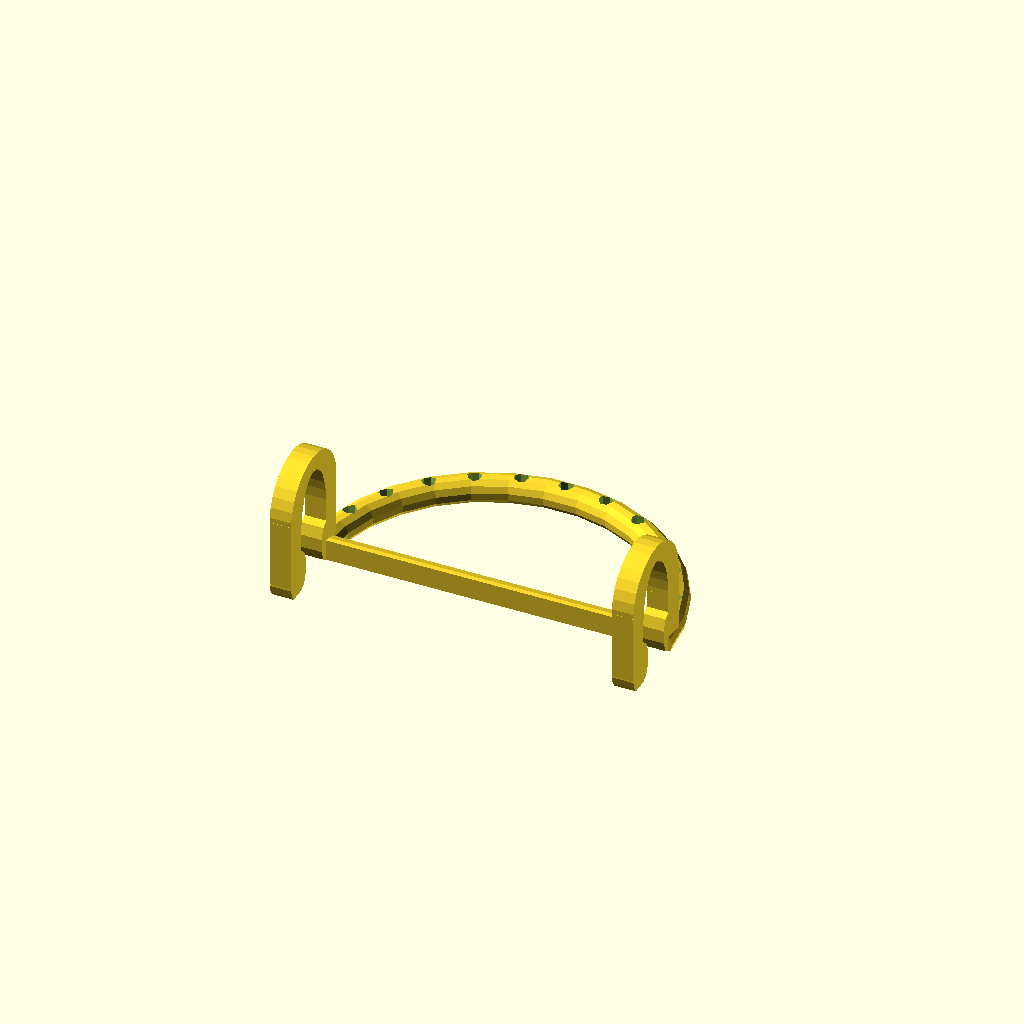
Cell 1: the model at its default parameters.
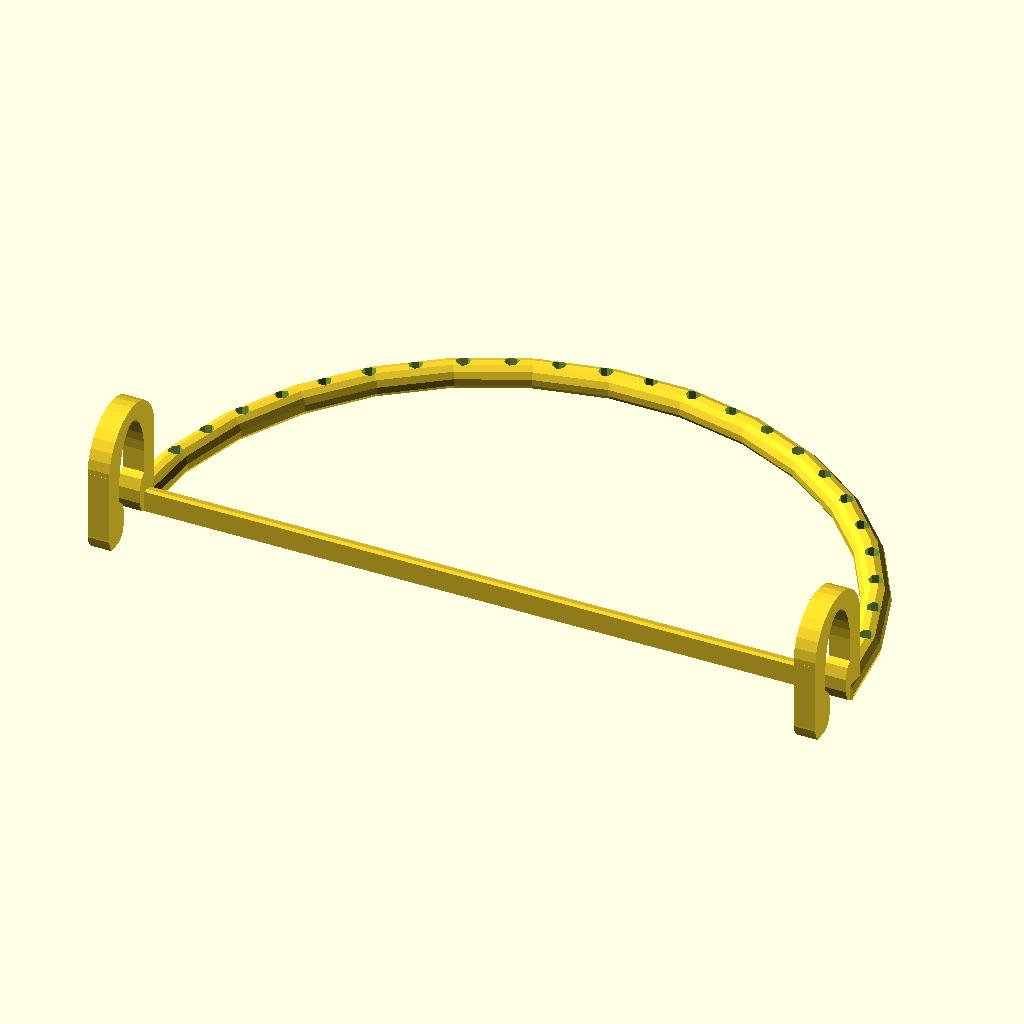
Cell 2 — cl set to 520, the other parameters unchanged.
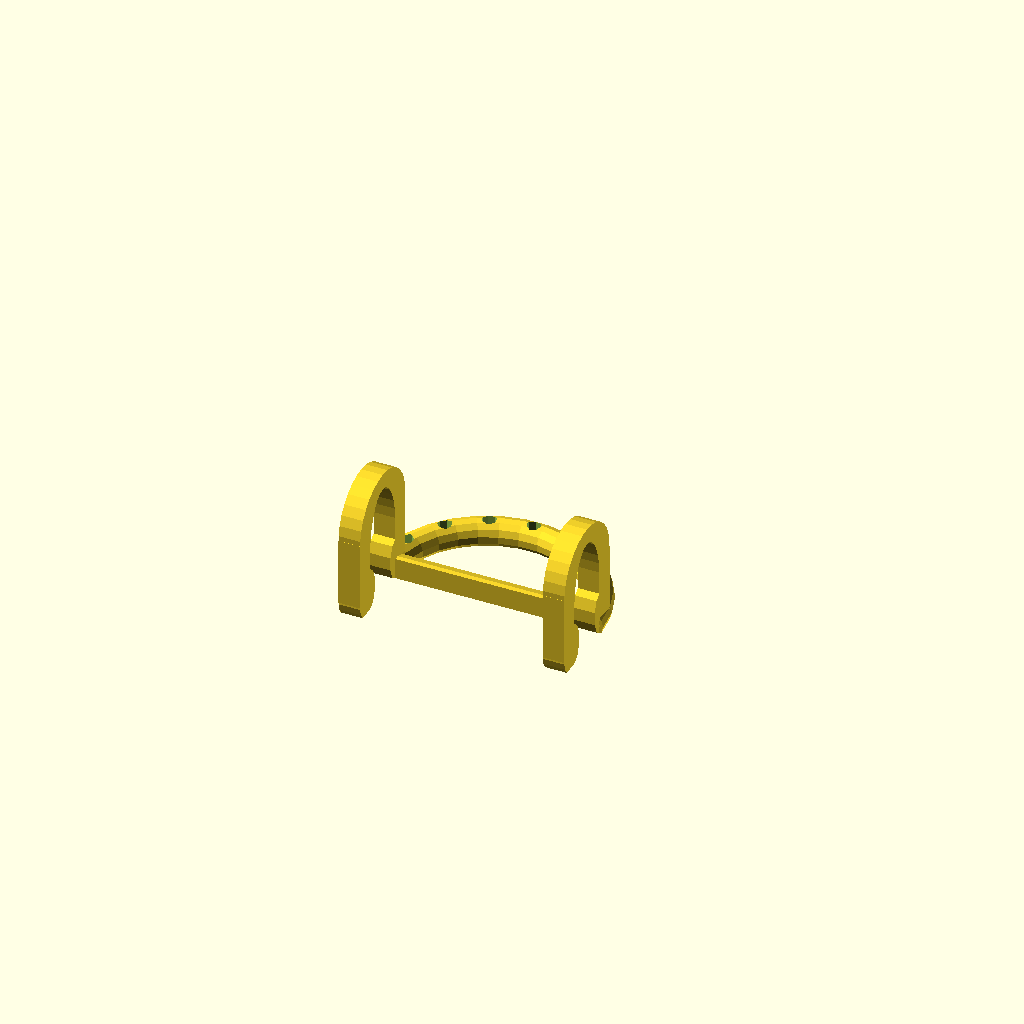
Cell 3: pi = 6.283185307179586 (everything else at default).
One fixed orthographic camera (rotation 55°, 0°, 25°; colour scheme Cornfield) for every cell.
The OpenSCAD source (magnet_bag_holder/bag_holder.scad):
//
//  Copyright (C) 14-04-2012 Jasper den Ouden.
//
//  This is free software: you can redistribute it and/or modify
//  it under the terms of the GNU General Public License as published
//  by the Free Software Foundation, either version 3 of the License, or
//  (at your option) any later version.
//

//Note: only really suitable for mh<t;

use<../lib/rounded_box.scad>

cl= 260; //circumference.

pi=3.141592653589793;
r= cl/(2+pi);

echo(2*r);

fd = 25; //Distance between 'feature-adding holes'
fr = 2;

t= 6;   //Thickness of walls.

//Negative radius for no magnets.
mr = -9;   //Radius of embedded magnets.(Get it right!)
mh = -t; //.. height

//Negative thickness for no clamp.
ct = 15; //clamped thickness. 
cd = 3; //Clamp distance
ch  = 50; //Clamp height.

h = max(2*mr+t/2, 2*t); //Calculated height

inf=2*(h+r);

skimmer=true;

module magnet_hole()
{   rotate([90,0]) translate([0,h/2,-mh]) cylinder(r=mr,h=2*mh); }

module feature_hole()
{
    translate([0,r-t/2]) cylinder(r=fr, h=3*h);
//    translate([0,r-2*t,h+1.2*t]) rotate([-90,0]) 
//        scale([1/8,h/(4*fd)]) cylinder(r=fd, h=3*h);
}

module clamp()
{
    cw = ct+2*t;
    rotate([0,-90]) linear_extrude(height=t)
    {
        difference()
        {   union()
            {   translate([2*t/3,0]) square([ch-cw-2*t/3,cw]);
                translate([0,t]) square([ch-cw,cw-2*t]);
                translate([2*t/3,t]) circle(t);
                translate([2*t/3,cw-t]) circle(t);
                translate([ch-cw,cw/2]) scale([1,1]) circle(cw/2);
            }
            translate([-inf,0]) square(2*[inf,inf], center=true);
            translate([0,cw/2]) 
            {   square([2*(ch-2*ct-t/2),ct], center=true);
                translate([ch-2*ct-t/2,0]) scale([1,1/2]) circle(ct);
            }
        }
        translate([2*cd,(cw-ct)/2]) scale([2,1])
        {   circle(cd);
            translate([0,ct]) circle(cd);
        }
    }
}

module bag_holder()
{

//2*r^2 *(1-cos(da)) = fd^2
// 1-cos(da) = (fd/r)^2/2
    da = acos(1-fd*fd/(2*r*r));
    intersection()
    {   difference()
        {   translate([0,0,t/3]) union()
            {   if( mr>0 )
                {   rotate([-90,0]) translate([0,t/3-h/2]) cylinder(r=mr+t/2,h=t);
                    translate([0,t/2,h/2-t/3])
                    {   rotate([0,-45]) translate([mr,0,-sqrt(2)*h]) 
                            cylinder(r=t/2,h=sqrt(2)*h);
                        rotate([0,225]) translate([mr,0]) 
                            cylinder(r=t/2,h=sqrt(2)*h);
                    }
                }
                translate([t/2-r,0]) rotate([0,90])  
                    scale([1,3/2]) cylinder(r=2*t/3,h=2*r-t);
                rotate_extrude() translate([r-t/2,0]) circle(2*t/3);
            }
            magnet_hole();
            if( fr>0 ) translate([0,0,-h]) for( a=[0 : da/2 : 80] )
            {   rotate(-a) feature_hole();
                rotate(+a) feature_hole();
            }
        }
        translate([0,inf,inf]) cube(2*[inf,inf,inf], center=true);
    }
    cw = ct+2*t;
    if( ct>0 )
    {
        translate([r,-cw+t]) clamp();
        translate([-r+t,-cw+t]) clamp();
    }
}

bag_holder();
Parameter table extracted from the source (name, type, default, range or options):
cl: number, default 260
pi: number, default 3.141592653589793
fd: number, default 25
fr: number, default 2
t: number, default 6
mr: number, default -9
ct: number, default 15
cd: number, default 3
ch: number, default 50
skimmer: bool, default true
